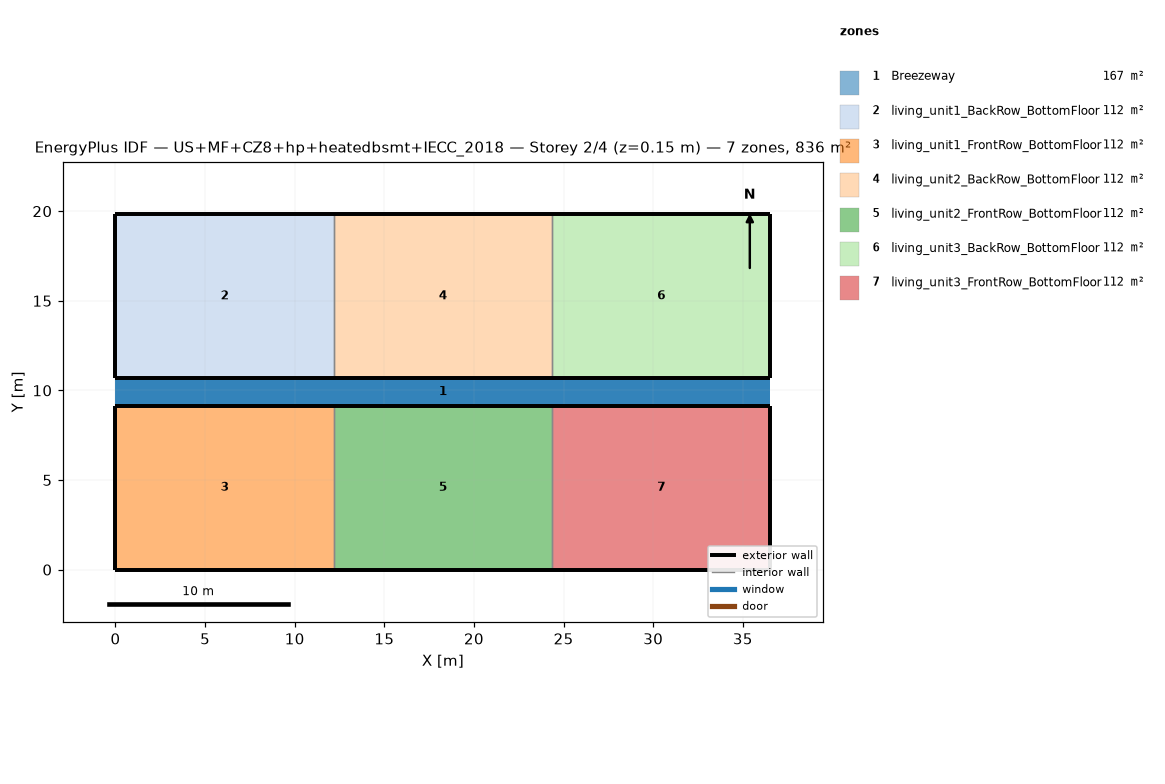
=== STOREY PLAN SPEC (per zone: floor XY polygon, exterior-wall plan segments, windows/doors) ===
zone 1: Breezeway  (167.0 m²)
  floor: (36.54, 9.16) (0.00, 9.16) (0.00, 10.68) (36.54, 10.68)
  floor: (36.54, 9.16) (0.00, 9.16) (0.00, 10.68) (36.54, 10.68)
  floor: (36.54, 9.16) (0.00, 9.16) (0.00, 10.68) (36.54, 10.68)
zone 2: living_unit1_BackRow_BottomFloor  (111.5 m²)
  floor: (12.18, 10.68) (0.00, 10.68) (0.00, 19.84) (12.18, 19.84)
  exterior wall: (0.00, 10.68) – (12.18, 10.68)  [12.2 m]
  exterior wall: (12.18, 19.84) – (0.00, 19.84)  [12.2 m]
  exterior wall: (0.00, 19.84) – (0.00, 10.68)  [9.2 m]
  interior walls: 1
zone 3: living_unit1_FrontRow_BottomFloor  (111.5 m²)
  floor: (12.18, 0.00) (0.00, 0.00) (0.00, 9.16) (12.18, 9.16)
  exterior wall: (0.00, 0.00) – (12.18, 0.00)  [12.2 m]
  exterior wall: (12.18, 9.16) – (0.00, 9.16)  [12.2 m]
  exterior wall: (0.00, 9.16) – (0.00, 0.00)  [9.2 m]
  interior walls: 1
zone 4: living_unit2_BackRow_BottomFloor  (111.5 m²)
  floor: (24.36, 10.68) (12.18, 10.68) (12.18, 19.84) (24.36, 19.84)
  exterior wall: (12.18, 10.68) – (24.36, 10.68)  [12.2 m]
  exterior wall: (24.36, 19.84) – (12.18, 19.84)  [12.2 m]
  interior walls: 2
zone 5: living_unit2_FrontRow_BottomFloor  (111.5 m²)
  floor: (24.36, 0.00) (12.18, 0.00) (12.18, 9.16) (24.36, 9.16)
  exterior wall: (12.18, 0.00) – (24.36, 0.00)  [12.2 m]
  exterior wall: (24.36, 9.16) – (12.18, 9.16)  [12.2 m]
  interior walls: 2
zone 6: living_unit3_BackRow_BottomFloor  (111.5 m²)
  floor: (36.54, 10.68) (24.36, 10.68) (24.36, 19.84) (36.54, 19.84)
  exterior wall: (24.36, 10.68) – (36.54, 10.68)  [12.2 m]
  exterior wall: (36.54, 10.68) – (36.54, 19.84)  [9.2 m]
  exterior wall: (36.54, 19.84) – (24.36, 19.84)  [12.2 m]
  interior walls: 1
zone 7: living_unit3_FrontRow_BottomFloor  (111.5 m²)
  floor: (36.54, 0.00) (24.36, 0.00) (24.36, 9.16) (36.54, 9.16)
  exterior wall: (24.36, 0.00) – (36.54, 0.00)  [12.2 m]
  exterior wall: (36.54, 0.00) – (36.54, 9.16)  [9.2 m]
  exterior wall: (36.54, 9.16) – (24.36, 9.16)  [12.2 m]
  interior walls: 1

=== DERIVED (storey summary) ===
Building: US+MF+CZ8+hp+heatedbsmt+IECC_2018
Storey: 2 of 4  (floor level z = 0.15 m)
Storey gross floor area: 836.2 m²
Zones on this storey: 7
  - Breezeway: floor 167.0 m²
  - living_unit1_BackRow_BottomFloor: floor 111.5 m²; exterior wall 33.5 m (86.9 m²); WWR 0.0%
  - living_unit1_FrontRow_BottomFloor: floor 111.5 m²; exterior wall 33.5 m (86.9 m²); WWR 0.0%
  - living_unit2_BackRow_BottomFloor: floor 111.5 m²; exterior wall 24.4 m (63.1 m²); WWR 0.0%
  - living_unit2_FrontRow_BottomFloor: floor 111.5 m²; exterior wall 24.4 m (63.1 m²); WWR 0.0%
  - living_unit3_BackRow_BottomFloor: floor 111.5 m²; exterior wall 33.5 m (86.9 m²); WWR 0.0%
  - living_unit3_FrontRow_BottomFloor: floor 111.5 m²; exterior wall 33.5 m (86.9 m²); WWR 0.0%
Zone adjacency (shared interzone walls):
  - living_unit1_BackRow_BottomFloor ↔ living_unit2_BackRow_BottomFloor
  - living_unit1_FrontRow_BottomFloor ↔ living_unit2_FrontRow_BottomFloor
  - living_unit2_BackRow_BottomFloor ↔ living_unit3_BackRow_BottomFloor
  - living_unit2_FrontRow_BottomFloor ↔ living_unit3_FrontRow_BottomFloor